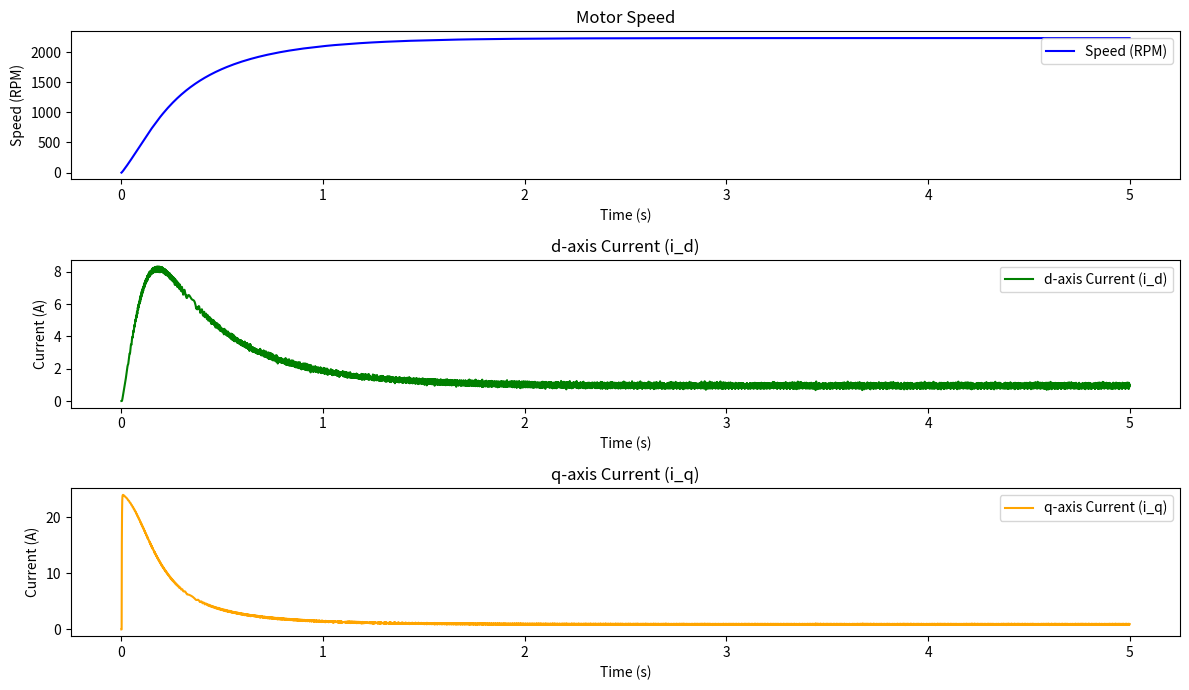

This figure's Python source:
import numpy as np
import matplotlib.pyplot as plt
from scipy.integrate import solve_ivp

# Motor parameters based on technical data
R = 0.994  # Terminal resistance (Ohms)
L = 0.995e-3  # Terminal inductance (Henries)
Kt = 91e-3  # Torque constant (Nm/A)
Ke = 1 / 10.9956  # Back EMF constant (V/rad/s)
J = 44e-4  # Rotor inertia (kg.m^2)
B = 0.528e-3  # Mechanical damping (Nms)
V_nominal = 24  # Nominal voltage (Volts)
I_nominal = 10

n_poles = 14

# # PI controller parameters
# Kp_speed = 0.5  # Proportional gain for speed control
# Ki_speed = 0.005  # Integral gain for speed control
# Kp_current = 0.5  # Proportional gain for current control (d/q axis)
# Ki_current = 0.05  # Integral gain for current control (d/q axis)

# # Kp_speed = 10.0  # Proportional gain for speed control
# # Ki_speed = 0.01  # Integral gain for speed control
# # Kp_current = 2  # Proportional gain for current control (d/q axis)
# # Ki_current = 0.001  # Integral gain for current control (d/q axis)

# # Initialize PI controller states
# integral_error_speed = 0.0
# integral_error_id = 0.0
# integral_error_iq = 0.0


# Clarke Transform: Converts 3-phase (i_a, i_b, i_c) to (i_alpha, i_beta)
def clarke_transform(i_a, i_b, i_c):
    i_alpha = 2 / 3 * (i_a - i_b / 2 - i_c / 2)
    i_beta = 2 / 3 * (i_b * np.sqrt(3) / 2 - i_c * np.sqrt(3) / 2)
    return i_alpha, i_beta


# Inverse Clarke Transform: Converts (V_alpha, V_beta) back to 3-phase (V_a, V_b, V_c)
def inverse_clarke_transform(V_alpha, V_beta):
    V_a = V_alpha
    V_b = (-V_alpha + np.sqrt(3) * V_beta) / 2
    V_c = (-V_alpha - np.sqrt(3) * V_beta) / 2
    return V_a, V_b, V_c


# Park Transform: Converts (i_alpha, i_beta) to (i_d, i_q) in the rotating frame
def park_transform(i_alpha, i_beta, theta):
    i_d = i_alpha * np.cos(theta) + i_beta * np.sin(theta)
    i_q = -i_alpha * np.sin(theta) + i_beta * np.cos(theta)
    return i_d, i_q


# Inverse Park Transform: Converts (V_d, V_q) to (V_alpha, V_beta)
def inverse_park_transform(V_d, V_q, theta):
    V_alpha = V_d * np.cos(theta) - V_q * np.sin(theta)
    V_beta = V_d * np.sin(theta) + V_q * np.cos(theta)
    return V_alpha, V_beta


# Update the Back EMF calculation to account for direction
# def trapezoidal_emf(theta):
#     theta = np.mod(theta, 2 * np.pi)
#     if 0 <= theta < 2 * np.pi / 3:
#         return 1  # Phase A
#     elif 2 * np.pi / 3 <= theta < 4 * np.pi / 3:
#         return 0  # Phase B
#     else:
#         return -1  # Phase C
    
def trapezoidal_emf(theta):
    # theta = theta - 1/3 * np.pi
    theta = np.mod(theta, 2 * np.pi)
    if 0 <= theta < 2 * np.pi / 3:
        return 1  # Phase A
    elif np.pi <= theta < 5 * np.pi / 3:
        return -1  # Phase B
    else:
        return 0  # Phase C
    
# def trapezoidal_emf(theta):
#     # theta = theta - 1/3 * np.pi
#     theta = np.mod(theta, 2 * np.pi)
#     if 0 <= theta < 1 * np.pi / 3 or 5 / 3 * np.pi <= theta < 2 * np.pi:
#         return 1  # Phase A
#     elif 2 * np.pi / 3 <= theta < 4 * np.pi / 3:
#         return -1  # Phase B
#     else:
#         return 0  # Phase C


def trapezoidal_emf(theta):
    theta = theta + 4/6 * np.pi
    theta = np.mod(theta, 2 * np.pi)
    if 0 <= theta < 1 * np.pi / 6:
        return 1 / (np.pi/6) * theta  
    
    elif np.pi / 6 <= theta < 5 * np.pi / 6:
        return 1
    
    elif 5 * np.pi / 6 <= theta < 7 * np.pi / 6:
        return -1 / (np.pi/6) * (theta - np.pi)
    
    elif 7 * np.pi / 6 <= theta < 11 * np.pi / 6:
        return -1
    
    else:
        return 1 / (np.pi/6) * (theta -2 * np.pi)
    

# # Modify the speed control to reverse the torque-producing current
# def speed_pi_controller(omega_ref_rpm, omega_rpm, dt):
#     global integral_error_speed

#     # Compute speed error
#     error = omega_rpm - omega_ref_rpm  # Invert the error calculation

#     # Update integral term
#     integral_error_speed += error * dt

#     # PI control law for i_q_ref (torque control)
#     i_q_ref = Kp_speed * error + Ki_speed * integral_error_speed

#     return i_q_ref


# Current PI controller for i_d and i_q control
# def current_pi_controller(i_ref, i_actual, integral_error, Kp, Ki, dt):
#     # Compute current error
#     error = i_ref - i_actual

#     # Update integral term
#     integral_error += error * dt

#     # PI control law for voltage
#     voltage_ref = Kp * error + Ki * integral_error

#     return voltage_ref, integral_error


# Convert angular velocity (rad/s) to RPM
def rad_s_to_rpm(omega):
    return omega * (60 / (2 * np.pi))


# Convert RPM to angular velocity (rad/s)
def rpm_to_rad_s(omega_rpm):
    return omega_rpm * (2 * np.pi / 60)


# Define BLDC motor dynamics function
def bldc_dynamics(t, state, V_a, V_b, V_c):
    i_a, i_b, i_c, omega, theta = state

    # Back EMF for each phase
    e_a = Ke * omega * trapezoidal_emf(theta)
    e_b = Ke * omega * trapezoidal_emf(theta - 2 * np.pi / 3)
    e_c = Ke * omega * trapezoidal_emf(theta + 2 * np.pi / 3)

    # Electrical dynamics (di/dt for each phase)
    di_a_dt = (V_a - R * i_a - e_a) / L
    di_b_dt = (V_b - R * i_b - e_b) / L
    di_c_dt = (V_c - R * i_c - e_c) / L

    # Mechanical torque
    T_m = Kt * (i_a * trapezoidal_emf(theta) + i_b * trapezoidal_emf(theta - 2 * np.pi / 3) + i_c * trapezoidal_emf(
        theta + 2 * np.pi / 3))

    # Mechanical dynamics
    domega_dt = (T_m - B * omega) / J
    dtheta_dt = n_poles/2*omega

    return [di_a_dt, di_b_dt, di_c_dt, domega_dt, dtheta_dt]


# Simulation parameters
dt = 0.001  # Sampling time (seconds)
T_max = 5
t_span = np.arange(0, T_max, dt)  # Time span for simulation (20 seconds)
initial_state = [0.0, 0.0, 0.0, 0.0, 0.0]  # Initial condition: [i_a, i_b, i_c, omega, theta]

# Define the desired reference current for the d-axis (flux control)
# i_d_ref = 0.0  # Flux current reference (d-axis)

# Generate speed reference signal (step changes in RPM)
# speed_reference_rpm = np.zeros(len(t_span))
# step_times = [1, 5, 15]  # Speed step changes at 5s, 10s, and 15s
# step_values_rpm = [-500, 1000, 1500]  # Corresponding speed values in RPM
# for i in range(len(step_times)):
#     speed_reference_rpm[t_span >= step_times[i]] = step_values_rpm[i]

# Initialize lists for storing results
omega_sol_rpm = [0]
theta_sol = [0]
i_d_sol = [0]
i_q_sol = [0]
i_a_state = [0]
i_b_state = [0]
i_c_state = [0]

# reference_id = [0]
# reference_iq = [0]

# Initialize the integral errors for the PI controllers
# integral_error_speed = 0.0
# integral_error_id = 0.0
# integral_error_iq = 0.0

# Simulation loop
for t_idx in range(len(t_span) - 1):
    # Current state of the motor
    state = initial_state

    # Clarke Transformation: Get i_alpha and i_beta
    i_alpha, i_beta = clarke_transform(state[0], state[1], state[2])

    # Park Transformation: Get i_d and i_q
    i_d, i_q = park_transform(i_alpha, i_beta, state[4])

    # Store d and q currents
    i_d_sol.append(i_d)
    i_q_sol.append(i_q)

    # Get speed reference in RPM and apply speed PI controller
    # omega_ref_rpm = speed_reference_rpm[t_idx]
    # omega_rpm = rad_s_to_rpm(state[3])  # Convert omega from rad/s to RPM

    # i_q_ref = speed_pi_controller(omega_ref_rpm, omega_rpm, dt)

    # # Current control (for both i_d and i_q)
    # V_d, integral_error_id = current_pi_controller(i_d_ref, i_d, integral_error_id, Kp_current, Ki_current, dt)
    # V_q, integral_error_iq = current_pi_controller(i_q_ref, i_q, integral_error_iq, Kp_current, Ki_current, dt)

    V_d = 0
    V_q = V_nominal

    # Inverse Park Transform to get V_alpha and V_beta
    V_alpha, V_beta = inverse_park_transform(V_d, V_q, state[4])

    # Inverse Clarke Transform to get phase voltages V_a, V_b, V_c
    V_a, V_b, V_c = inverse_clarke_transform(V_alpha, V_beta)

    # Apply voltage limits (nominal voltage)
    V_a = np.clip(V_a, - V_nominal, V_nominal)
    V_b = np.clip(V_b, - V_nominal, V_nominal)
    V_c = np.clip(V_c, - V_nominal, V_nominal)

    # V_a = V_nominal
    # V_b = V_nominal
    # V_c = V_nominal

    # Simulate motor dynamics using ODE solver
    sol = solve_ivp(bldc_dynamics, [0, dt], initial_state, args=(V_a, V_b, V_c), t_eval=[dt])
    # Clip to maximum currents
    # sol.y[:3, -1] = np.clip(sol.y[:3, -1], -I_nominal, I_nominal)
    initial_state = sol.y[:, -1]  # Update state with the result

    # Store the speed and position
    omega_sol_rpm.append(rad_s_to_rpm(initial_state[3]))  # Convert omega from rad/s to RPM
    theta_sol.append(initial_state[4])  # Append theta in radians
    i_a_state.append(trapezoidal_emf(initial_state[4]))
    i_b_state.append(trapezoidal_emf(initial_state[4] - 2/3*np.pi))
    i_c_state.append(trapezoidal_emf(initial_state[4] + 2/3*np.pi))
    # reference_id.append(i_d_ref)
    # reference_iq.append(i_q_ref)

# Convert results to arrays for plotting
omega_sol_rpm = np.array(omega_sol_rpm)
theta_sol = np.array(theta_sol)
i_d_sol = np.array(i_d_sol)
i_q_sol = np.array(i_q_sol)

# Plotting
plt.figure(figsize=(12, 7))

plt.subplot(3, 1, 1)
plt.plot(t_span, omega_sol_rpm, label='Speed (RPM)', color='blue')
# plt.plot(t_span, speed_reference_rpm, label='Speed Reference (RPM)', color='red', linestyle='--')
plt.title('Motor Speed')
plt.xlabel('Time (s)')
plt.ylabel('Speed (RPM)')
plt.legend()

plt.subplot(3, 1, 2)
plt.plot(t_span, i_d_sol, label='d-axis Current (i_d)', color='green')
# plt.plot(t_span, reference_id, label='d-axis Current Reference (RPM)', color='red', linestyle='--')
plt.title('d-axis Current (i_d)')
plt.xlabel('Time (s)')
plt.ylabel('Current (A)')
plt.legend()

plt.subplot(3, 1, 3)
plt.plot(t_span, i_q_sol, label='q-axis Current (i_q)', color='orange')
# plt.plot(t_span, reference_iq, label='q-axis Current Reference (RPM)', color='red', linestyle='--')
plt.title('q-axis Current (i_q)')
plt.xlabel('Time (s)')
plt.ylabel('Current (A)')
plt.legend()

plt.tight_layout()

# plt.figure(figsize=(12, 7))

# plt.subplot(3, 1, 1)
# plt.plot(t_span, i_a_state, color='blue')
# # plt.plot(t_span, speed_reference_rpm, label='Speed Reference (RPM)', color='red', linestyle='--')
# plt.title('Phase A')
# plt.xlabel('Time (s)')

# plt.subplot(3, 1, 2)
# plt.plot(t_span, i_b_state, color='blue')
# # plt.plot(t_span, speed_reference_rpm, label='Speed Reference (RPM)', color='red', linestyle='--')
# plt.title('Phase B')
# plt.xlabel('Time (s)')

# plt.subplot(3, 1, 3)
# plt.plot(t_span, i_c_state, color='blue')
# # plt.plot(t_span, speed_reference_rpm, label='Speed Reference (RPM)', color='red', linestyle='--')
# plt.title('Phase C')
# plt.xlabel('Time (s)')

# plt.tight_layout()


plt.show()
